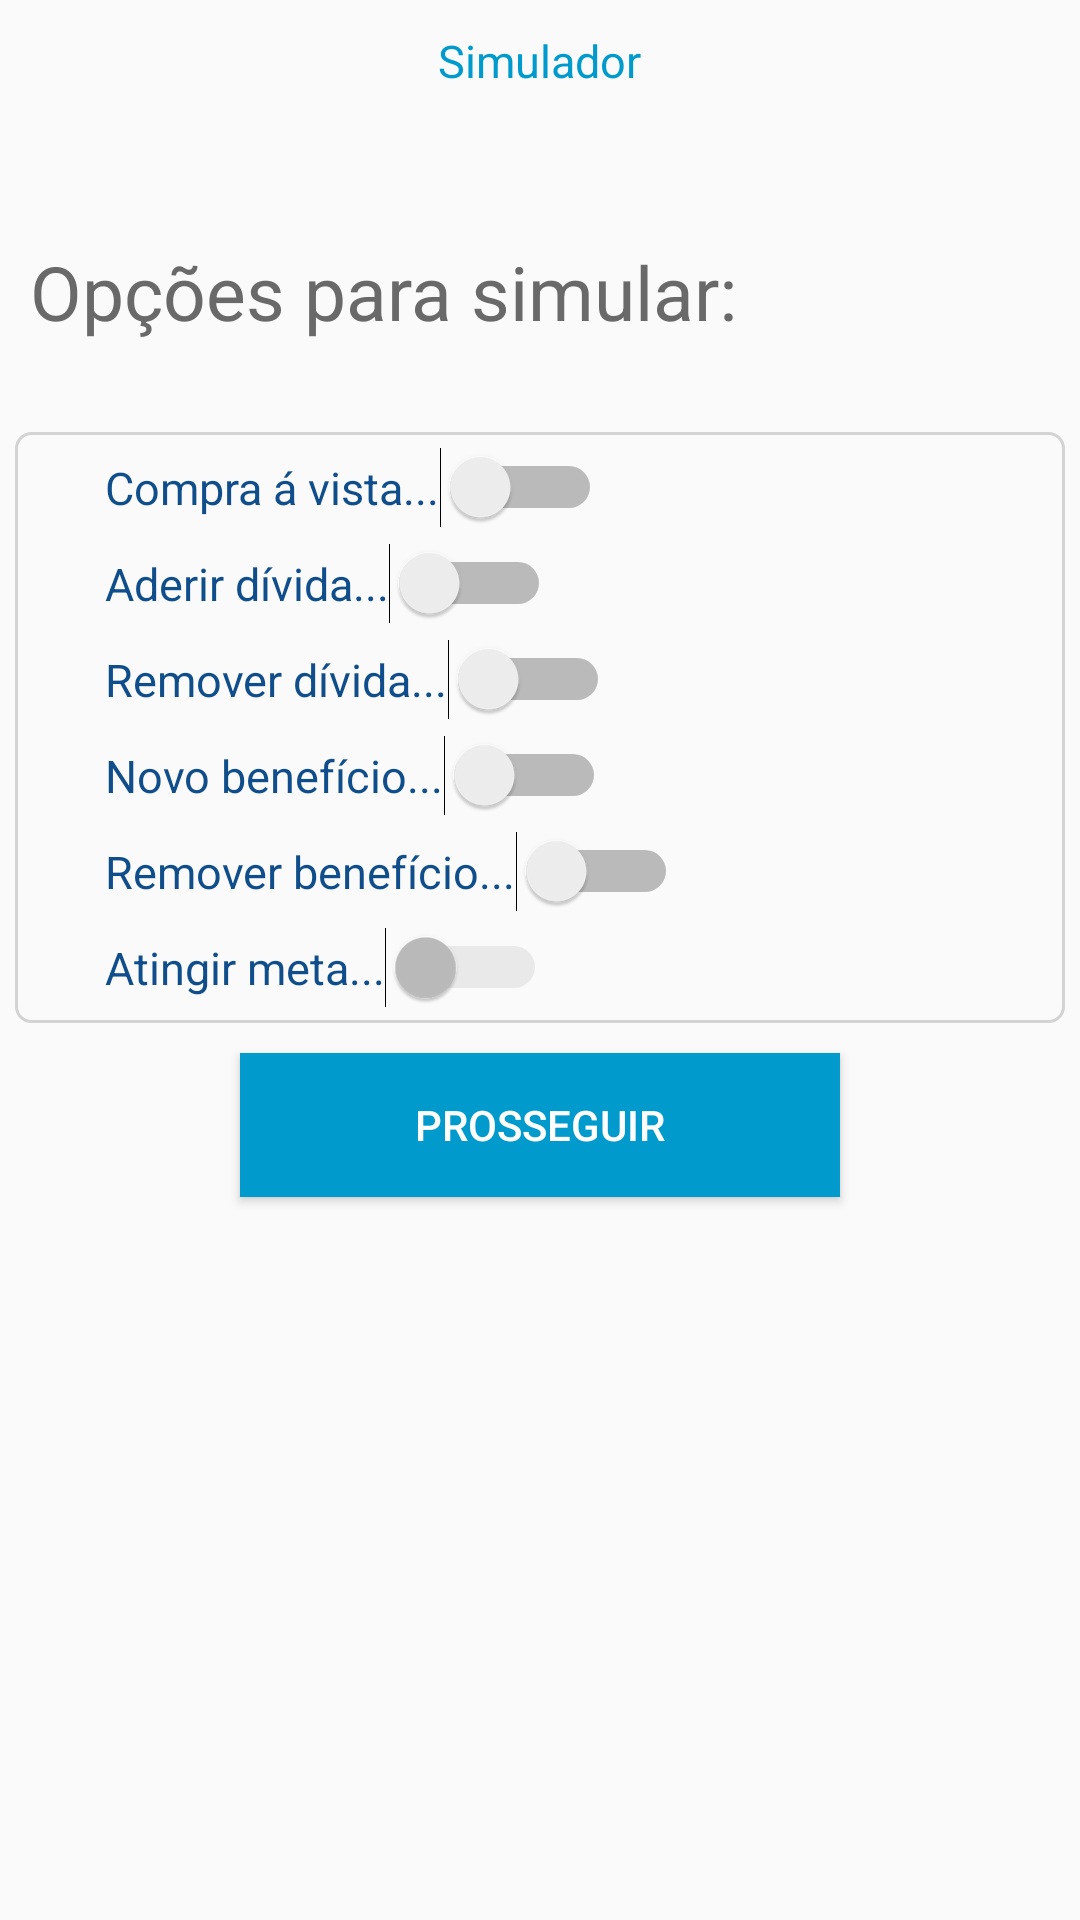

Layout XML and referenced resources for this Android screen:
<!-- AndroidManifest.xml: application theme AppTheme -->
<!-- res/layout/activity_simulador.xml -->
<?xml version="1.0" encoding="utf-8"?>
<LinearLayout
    xmlns:android="http://schemas.android.com/apk/res/android"
    xmlns:tools="http://schemas.android.com/tools"
    android:layout_width="match_parent"
    android:layout_height="match_parent"
    android:orientation="vertical"
    tools:context="br.com.appcontazul.activity.SimuladorActivity">

    <TextView
        android:layout_width="wrap_content"
        android:layout_height="wrap_content"
        android:id="@+id/textView_funcionalidade"
        android:text="@string/funcionalidade_simulador"
        android:textColor="@color/colorPrimary"
        android:layout_gravity="center"
        android:textSize="15sp"
        android:layout_marginTop="10dp"
        />

    <TextView
        android:layout_width="match_parent"
        android:layout_height="wrap_content"
        android:id="@+id/textView_subTitulo"
        android:text="@string/simulador_subtitulo"
        android:textSize="25sp"
        android:layout_marginStart="10sp"
        android:layout_marginEnd="10sp"
        android:layout_marginTop="50sp"
        android:textColor="#696969"
        />

    <LinearLayout
        xmlns:android="http://schemas.android.com/apk/res/android"
        xmlns:tools="http://schemas.android.com/tools"
        android:layout_width="match_parent"
        android:layout_height="wrap_content"
        android:orientation="vertical"
        android:layout_marginTop="30dp"
        android:layout_marginStart="5dp"
        android:layout_marginEnd="5dp"
        android:paddingBottom="5dp"
        android:background="@drawable/borda"
        tools:context="br.com.appcontazul.activity.SimuladorActivity">

        <Switch
            android:layout_width="wrap_content"
            android:layout_height="wrap_content"
            android:id="@+id/switch_01"
            android:textColor="@color/colorPrimaryDark"
            android:textSize="15sp"
            android:layout_marginTop="5dp"
            android:text="@string/simulador_opcao_01"
            android:layout_marginStart="30sp"
            />

        <Switch
            android:layout_width="wrap_content"
            android:layout_height="wrap_content"
            android:id="@+id/switch_02"
            android:textColor="@color/colorPrimaryDark"
            android:textSize="15sp"
            android:text="@string/simulador_opcao_02"
            android:layout_marginTop="5dp"
            android:layout_marginStart="30sp"
            />

        <Switch
            android:layout_width="wrap_content"
            android:layout_height="wrap_content"
            android:id="@+id/switch_03"
            android:textColor="@color/colorPrimaryDark"
            android:textSize="15sp"
            android:text="@string/simulador_opcao_03"
            android:layout_marginTop="5dp"
            android:layout_marginStart="30sp"
            />

        <Switch
            android:layout_width="wrap_content"
            android:layout_height="wrap_content"
            android:id="@+id/switch_04"
            android:textColor="@color/colorPrimaryDark"
            android:textSize="15sp"
            android:text="@string/simulador_opcao_04"
            android:layout_marginTop="5dp"
            android:layout_marginStart="30sp"
            />

        <Switch
            android:layout_width="wrap_content"
            android:layout_height="wrap_content"
            android:id="@+id/switch_05"
            android:textColor="@color/colorPrimaryDark"
            android:textSize="15sp"
            android:text="@string/simulador_opcao_05"
            android:layout_marginTop="5dp"
            android:layout_marginStart="30sp"
            />

        <Switch
            android:layout_width="wrap_content"
            android:layout_height="wrap_content"
            android:id="@+id/switch_06"
            android:textColor="@color/colorPrimaryDark"
            android:textSize="15sp"
            android:text="@string/simulador_opcao_06"
            android:layout_marginTop="5dp"
            android:layout_marginStart="30sp"
            android:enabled="false"
            />
        </LinearLayout>

    <Button
        android:layout_width="match_parent"
        android:layout_height="wrap_content"
        android:id="@+id/button_definir"
        android:text="@string/simulador_prosseguir"
        android:background="@color/colorPrimary"
        android:textColor="#FFF"
        android:layout_marginTop="10dp"
        android:layout_marginStart="80dp"
        android:layout_marginEnd="80dp"
        android:layout_gravity="center"
        android:onClick="prosseguir"
        />
</LinearLayout>
<!-- resources referenced by this layout -->
<resources>
  <color name="colorPrimary">#009ACD</color>
  <color name="colorPrimaryDark">#104E8B</color>
  <!-- drawable borda (drawable) -->
  <shape
      xmlns:android="http://schemas.android.com/apk/res/android"
      android:shape="rectangle" >
  
  
      <stroke android:width="1dp" android:color="#D3D3D3" />
  
      <corners
          android:bottomRightRadius="5dp"
          android:bottomLeftRadius="5dp"
          android:topLeftRadius="5dp"
          android:topRightRadius="5dp"/>
  
  </shape>
  <string name="funcionalidade_simulador">Simulador</string>
  <string name="simulador_opcao_01">Compra á vista...</string>
  <string name="simulador_opcao_02">Aderir dívida...</string>
  <string name="simulador_opcao_03">Remover dívida...</string>
  <string name="simulador_opcao_04">Novo benefício...</string>
  <string name="simulador_opcao_05">Remover benefício...</string>
  <string name="simulador_opcao_06">Atingir meta...</string>
  <string name="simulador_prosseguir">prosseguir</string>
  <string name="simulador_subtitulo">Opções para simular:</string>
  <style name="AppTheme" parent="Theme.AppCompat.Light.DarkActionBar">
          
          <item name="colorPrimary">@color/colorPrimary</item>
          <item name="colorPrimaryDark">@color/colorPrimaryDark</item>
          <item name="colorAccent">@color/colorAccent</item>
          <item name="android:actionOverflowButtonStyle">@style/MyActionButtonOverflow</item>
      </style>
  <color name="colorAccent">#FFA54F</color>
  <style name="MyActionButtonOverflow" parent="android:style/Widget.Holo.Light.ActionButton.Overflow">
          <item name="android:src">@drawable/ic_menu_black_24dp</item>
          <item name="android:background">?android:attr/actionBarItemBackground</item>
          <item name="android:contentDescription">"Lala"</item>
      </style>
</resources>
